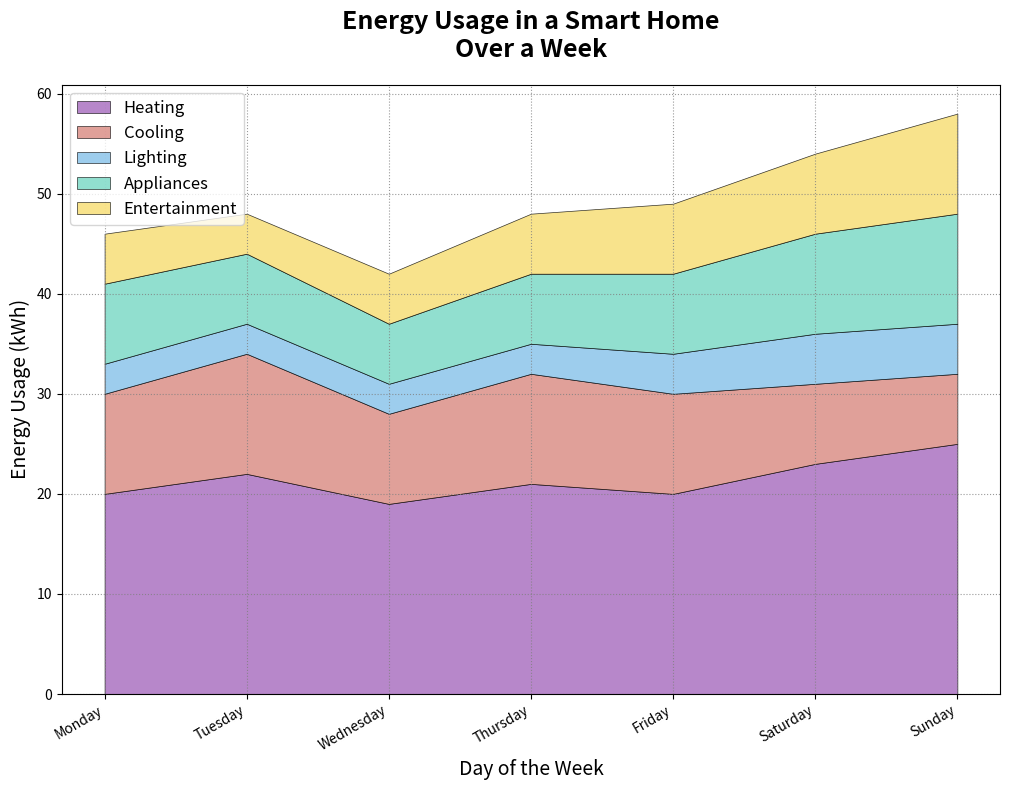

Write the Python code that produced this figure.
import matplotlib.pyplot as plt
import numpy as np

days = ['Monday', 'Tuesday', 'Wednesday', 'Thursday', 'Friday', 'Saturday', 'Sunday']
num_days = len(days)

heating = [20, 22, 19, 21, 20, 23, 25]
cooling = [10, 12, 9, 11, 10, 8, 7]
lighting = [3, 3, 3, 3, 4, 5, 5]
appliances = [8, 7, 6, 7, 8, 10, 11]
entertainment = [5, 4, 5, 6, 7, 8, 10]

energy_stack = np.row_stack((heating, cooling, lighting, appliances, entertainment))

fig, ax = plt.subplots(figsize=(12, 8))

ax.stackplot(days, energy_stack, labels=['Heating', 'Cooling', 'Lighting', 'Appliances', 'Entertainment'],
             colors=['#A569BD', '#D98880', '#85C1E9', '#76D7C4', '#F7DC6F'], alpha=0.8, 
             edgecolor='k', linewidth=0.5)

ax.set_title('Energy Usage in a Smart Home\nOver a Week', fontsize=18, fontweight='bold', pad=20)
ax.set_xlabel('Day of the Week', fontsize=14)
ax.set_ylabel('Energy Usage (kWh)', fontsize=14)

ax.legend(loc='upper left', fontsize=12, frameon=True, markerscale=1.5)

ax.grid(True, linestyle=':', alpha=0.8, color='grey')

plt.xticks(rotation=30, ha='right')

plt.tight_layout(rect=[0, 0, 0.85, 1])

plt.show()
